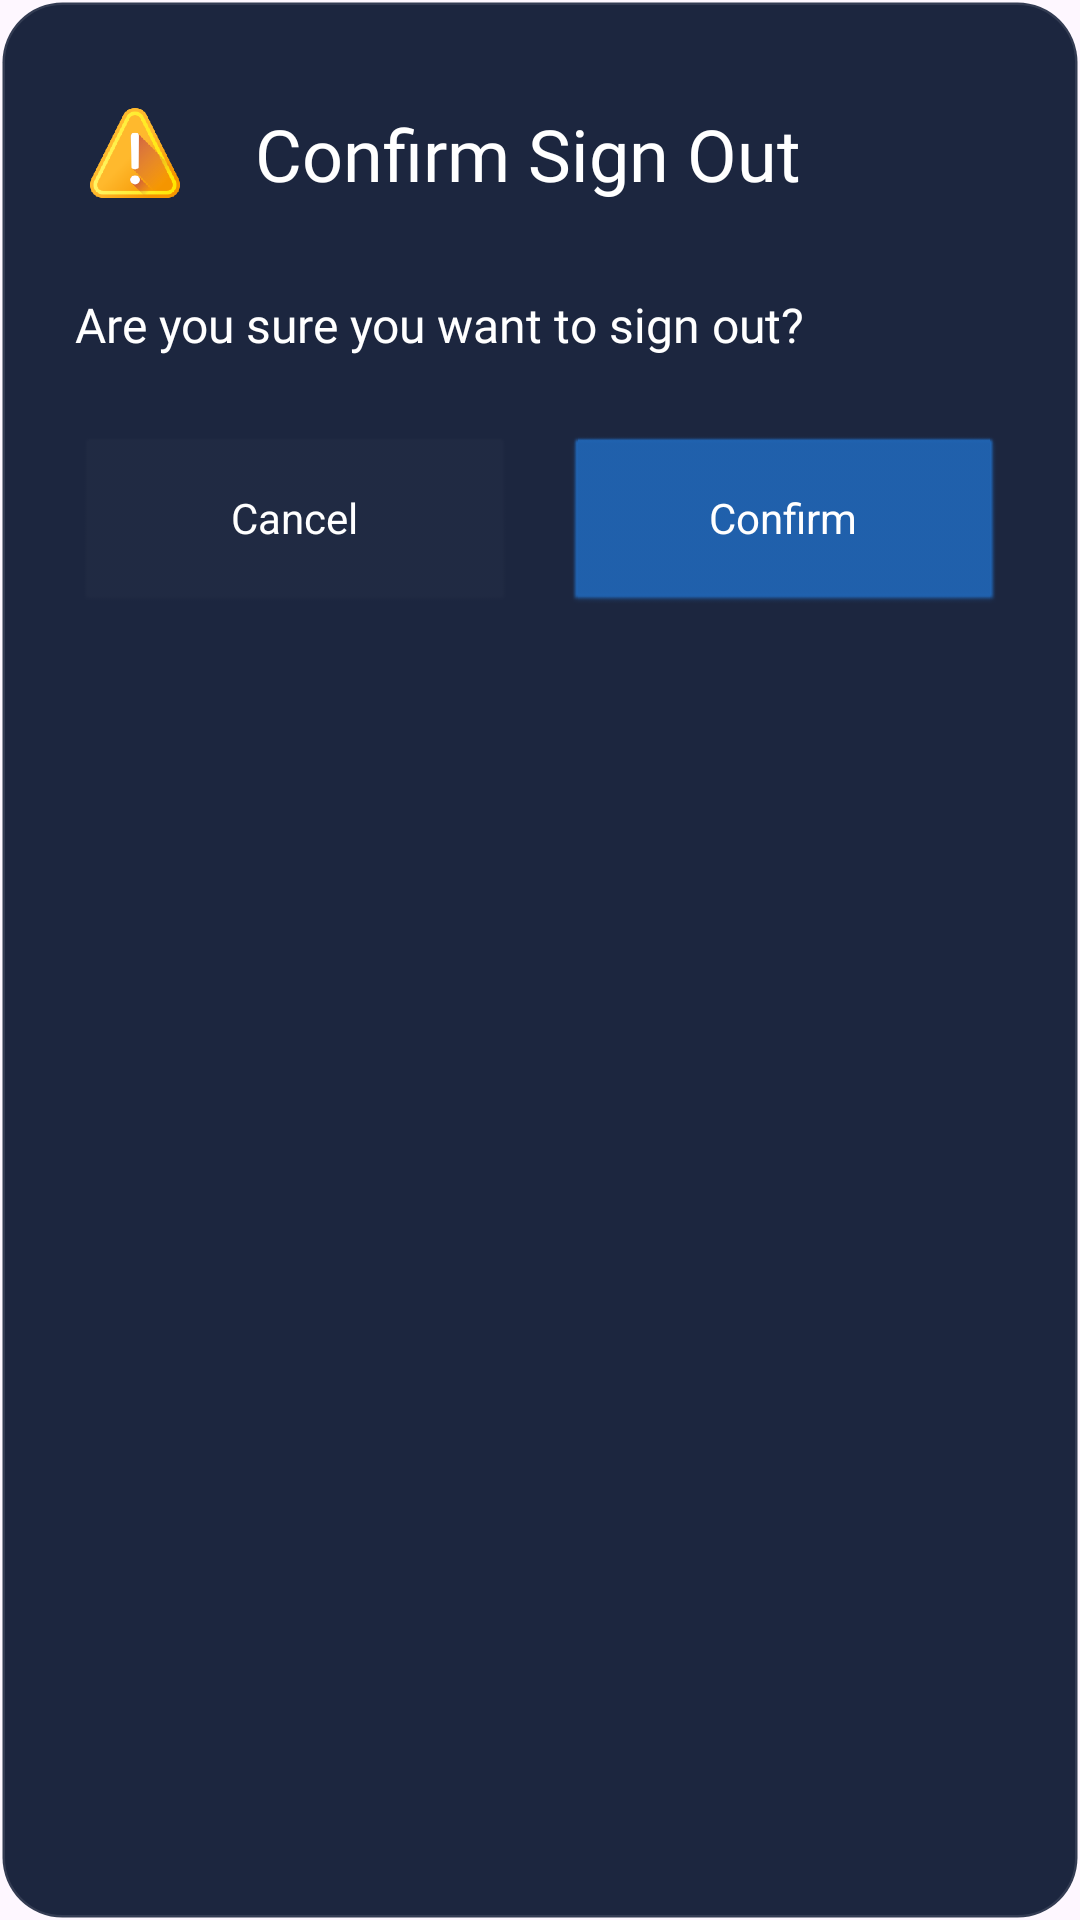

Write the Android layout XML for this screen, with the resource values it uses.
<!-- AndroidManifest.xml: application theme Theme.Nebula -->
<!-- res/layout/dialog_logout.xml -->
<?xml version="1.0" encoding="utf-8"?>
<LinearLayout xmlns:android="http://schemas.android.com/apk/res/android"
    android:layout_width="match_parent"
    android:layout_height="wrap_content"
    android:orientation="vertical"
    android:layout_margin="10dp"

    android:background="@drawable/dialog_leave_delete_alert"
    android:theme="@style/Theme.DoNotDim"
    android:padding="25dp">

    <LinearLayout
        android:layout_width="match_parent"
        android:layout_height="wrap_content"
        android:gravity="center_vertical"
        android:layout_marginTop="10dp"
        android:layout_marginBottom="30dp"
        android:orientation="horizontal">
        <ImageView
            android:layout_width="40dp"
            android:layout_weight="0"
            android:layout_height="30dp"
            android:layout_marginEnd="20dp"
            android:src="@drawable/alert"/>
        <TextView
            android:layout_width="wrap_content"
            android:layout_height="wrap_content"
            android:layout_weight="1"
            android:textAppearance="@style/dialog_leave_delete_warning"
            android:text="Confirm Sign Out"/>
    </LinearLayout>
    <TextView
        android:layout_width="match_parent"
        android:layout_height="wrap_content"
        android:text="Are you sure you want to sign out?"
        android:textSize="16sp"
        android:textAppearance="@style/dialog_leave_delete_warning_txt"
        android:layout_marginBottom="16dp"/>


    <LinearLayout
        android:layout_width="match_parent"
        android:layout_height="wrap_content"
        android:layout_marginTop="10dp"
        android:layout_marginBottom="10dp"
        android:gravity="end"
        android:orientation="horizontal">

        
        
        
        

        <Button
            android:id="@+id/btn_cancel"
            android:layout_width="0dp"
            android:layout_height="60dp"
            android:layout_weight="1"
            android:text="Cancel"
            android:backgroundTint="#05FFFFFF"
            android:textColor="#ffffff"
            android:layout_marginEnd="8dp"/>

        <Button
            android:id="@+id/btn_confirm"
            android:layout_width="0dp"
            android:layout_height="60dp"
            android:layout_weight="1"
            android:text="Confirm"
            android:backgroundTint="#2063B1"
            android:textColor="#FFFFFF"
            android:layout_marginStart="8dp"/>

    </LinearLayout>

</LinearLayout>
<!-- resources referenced by this layout -->
<resources>
  <!-- drawable alert: png bitmap (drawable, 36674 bytes) -->
  <!-- drawable dialog_leave_delete_alert (drawable) -->
  <?xml version="1.0" encoding="utf-8"?>
  <shape xmlns:android="http://schemas.android.com/apk/res/android"
      xmlns:app="http://schemas.android.com/apk/res-auto"
      xmlns:tools="http://schemas.android.com/tools"
      >
      <solid android:color="#1C263F"/>
  
  
  
  
      <corners
          android:radius="20dp"/>
      <stroke
          android:width="1.5dp"
          android:color="#1AFFFFFF"/>
  </shape>
  <style name="Theme.DoNotDim" parent="android:Theme">
          <item name="android:windowBackground">@android:color/transparent</item>
      </style>
  <style name="dialog_leave_delete_warning">
          <item name="android:fontFamily">@font/roboto_bold</item>
          <item name="android:textSize">24sp</item>
          <item name="android:textColor">#ffffff</item>
      </style>
  <style name="dialog_leave_delete_warning_txt">
          <item name="android:fontFamily">@font/roboto_regular</item>
          <item name="android:textSize">20sp</item>
          <item name="android:textColor">#ffffff</item>
      </style>
  <style name="Theme.Nebula" parent="Base.Theme.Nebula" />
  <style name="Base.Theme.Nebula" parent="Theme.Material3.DayNight.NoActionBar">
          
          
      </style>
</resources>
